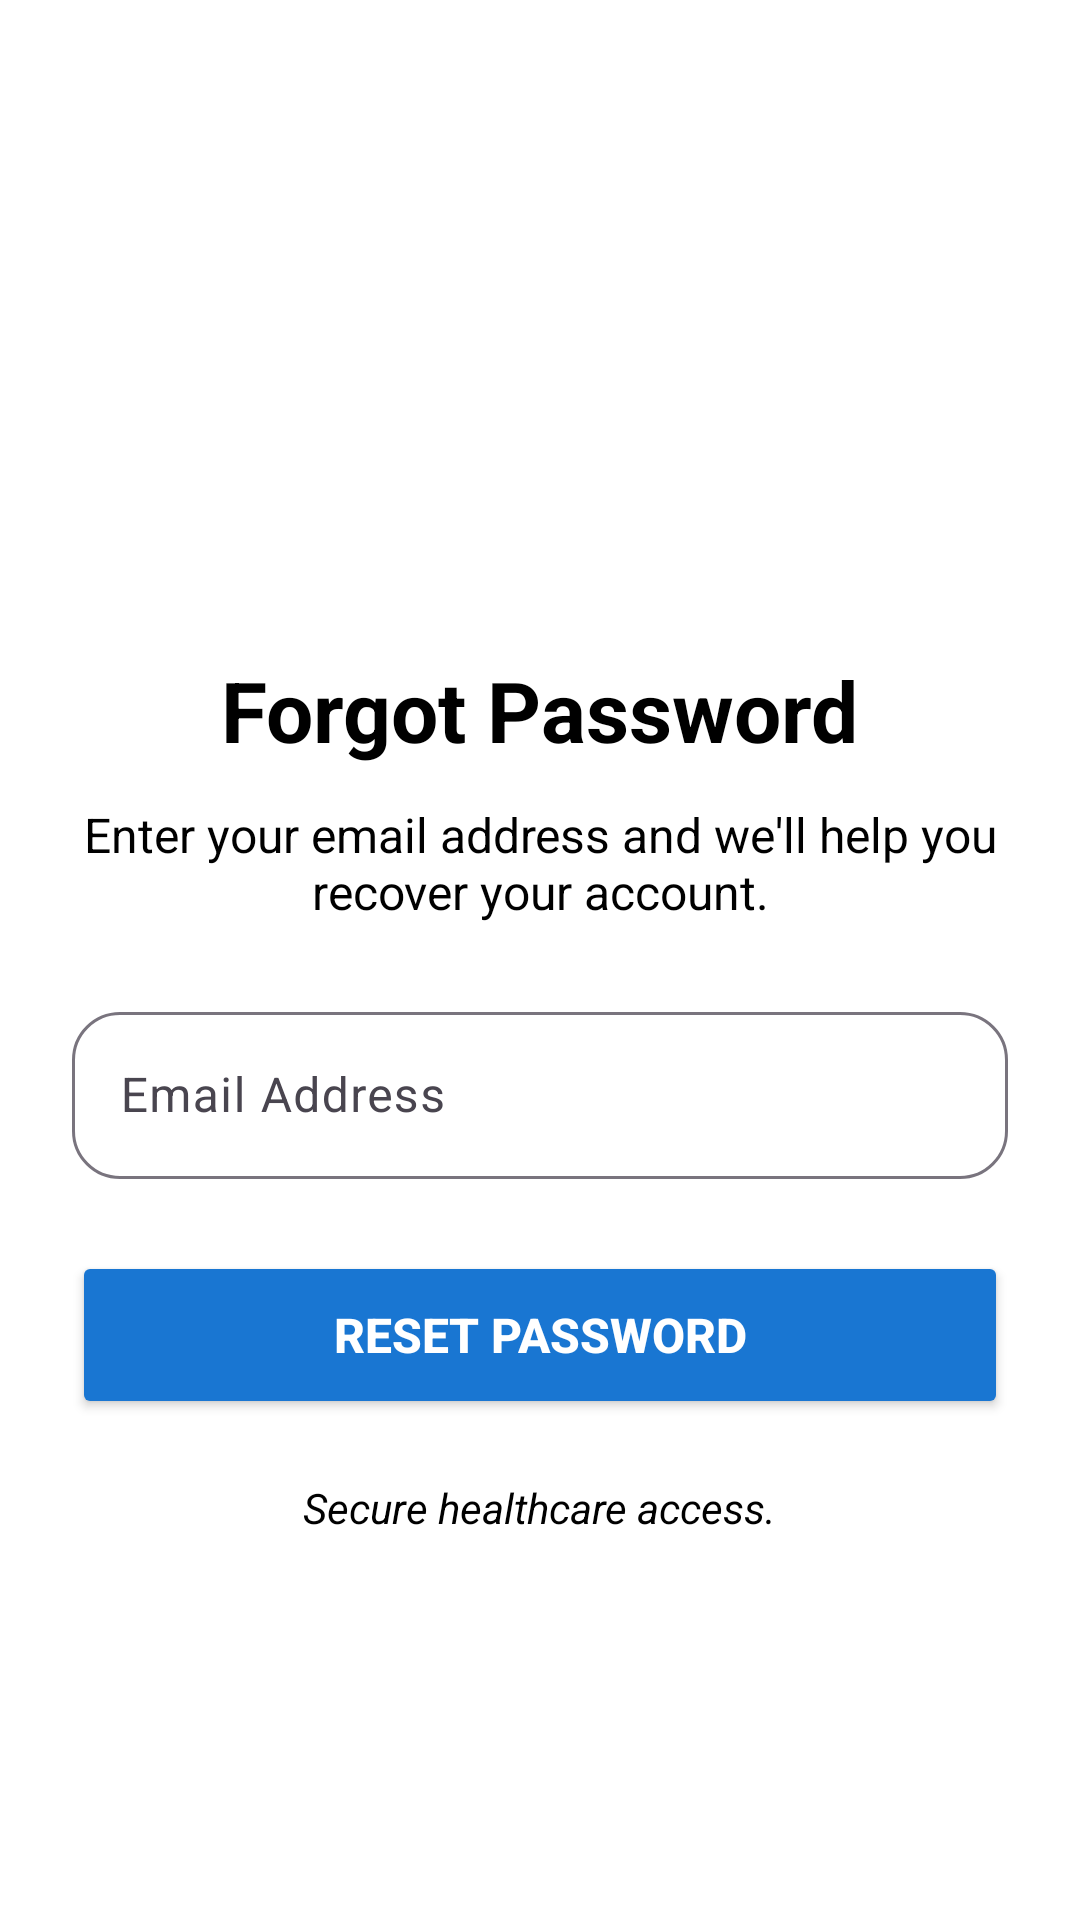

The Android layout XML behind this screen, and the referenced resources:
<!-- AndroidManifest.xml: application theme Theme.MedicalAdherenceApp -->
<!-- res/layout/activity_forgot_password.xml -->
<?xml version="1.0" encoding="utf-8"?>
<ScrollView xmlns:android="http://schemas.android.com/apk/res/android"
    xmlns:app="http://schemas.android.com/apk/res-auto"
    android:layout_width="match_parent"
    android:layout_height="match_parent"
    android:background="#FFFFFF">

    <LinearLayout
        android:layout_width="match_parent"
        android:layout_height="wrap_content"
        android:orientation="vertical"
        android:padding="24dp">

        <ImageView
            android:layout_width="150dp"
            android:layout_height="150dp"
            android:layout_gravity="center"
            android:layout_marginTop="32dp"
            android:src="@drawable/app_logo"
            android:contentDescription="Medical Adherence Logo" />

        <TextView
            android:layout_width="wrap_content"
            android:layout_height="wrap_content"
            android:layout_gravity="center"
            android:layout_marginTop="12dp"
            android:text="Forgot Password"
            android:textColor="#000000"
            android:textSize="28sp"
            android:textStyle="bold" />

        <TextView
            android:layout_width="match_parent"
            android:layout_height="wrap_content"
            android:layout_marginTop="12dp"
            android:layout_marginBottom="24dp"
            android:gravity="center"
            android:text="Enter your email address and we'll help you recover your account."
            android:textColor="#000000"
            android:textSize="16sp" />

        <com.google.android.material.textfield.TextInputLayout
            android:layout_width="match_parent"
            android:layout_height="wrap_content"
            app:boxCornerRadiusTopStart="16dp"
            app:boxCornerRadiusTopEnd="16dp"
            app:boxCornerRadiusBottomStart="16dp"
            app:boxCornerRadiusBottomEnd="16dp">

            <com.google.android.material.textfield.TextInputEditText
                android:id="@+id/etRecoveryEmail"
                android:layout_width="match_parent"
                android:layout_height="wrap_content"
                android:hint="Email Address"
                android:inputType="textEmailAddress" />

        </com.google.android.material.textfield.TextInputLayout>

        <Button
            android:id="@+id/btnResetPassword"
            android:layout_width="match_parent"
            android:layout_height="56dp"
            android:layout_marginTop="24dp"
            android:backgroundTint="#1976D2"
            android:text="RESET PASSWORD"
            android:textColor="#FFFFFF"
            android:textSize="16sp"
            android:textStyle="bold" />

        <TextView
            android:layout_width="wrap_content"
            android:layout_height="wrap_content"
            android:layout_gravity="center"
            android:layout_marginTop="20dp"
            android:text="Secure healthcare access."
            android:textColor="#000000"
            android:textStyle="italic" />

    </LinearLayout>

</ScrollView>
<!-- resources referenced by this layout -->
<resources>
  <style name="Theme.MedicalAdherenceApp" parent="Base.Theme.MedicalAdherenceApp" />
  <style name="Base.Theme.MedicalAdherenceApp" parent="Theme.Material3.Light.NoActionBar">
          <item name="colorPrimary">@color/primary</item>
          <item name="colorPrimaryContainer">@color/accent</item>
          <item name="colorSecondary">@color/accent</item>
          <item name="colorSecondaryContainer">@color/accent</item>
          <item name="colorOnBackground">@android:color/black</item>
          <item name="colorOnSurface">@android:color/black</item>
          <item name="android:textColorPrimary">@android:color/black</item>
          <item name="android:textColorSecondary">@android:color/black</item>
          <item name="android:statusBarColor">@android:color/white</item>
          <item name="android:windowLightStatusBar">true</item>
          <item name="android:windowBackground">@android:color/white</item>
          <item name="android:navigationBarColor">@android:color/white</item>
      </style>
  <color name="primary">#1976D2</color>
  <color name="accent">#42A5F5</color>
</resources>
